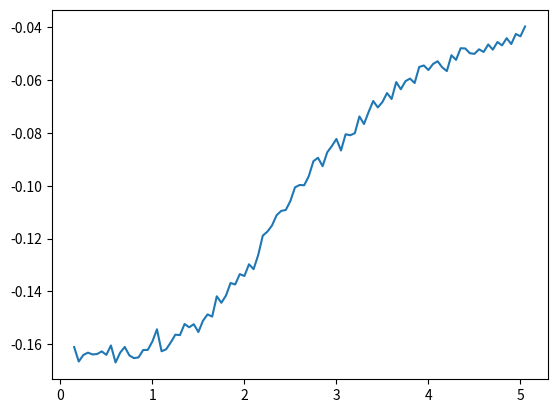

This chart was generated by the following Python code:
import random
import math
import matplotlib.pyplot as plot


class IsingModel:

    def __init__(self, linear_size, sum_threshold, exchange_interaction, temperature) -> None:
        self._linear_size = linear_size
        self._sum_threshold = sum_threshold
        self._step = 0
        self._temperature = temperature
        self._exchange_interaction = exchange_interaction
        self._spins = [[random.choice((1, -1)) for _ in range(linear_size)] for _ in range(linear_size)]
        self._sum_energy = 0
        self._figure = None
        self._matrix = None
        self._plot_initialized = False

    def _neighbour_spins_sum(self, i, j):
        up = i - 1 if i > 0 else self._linear_size - 1
        down = i + 1 if i < self._linear_size - 1 else 0
        left = j - 1 if j > 0 else self._linear_size - 1
        right = j + 1 if j < self._linear_size - 1 else 0
        return self._spins[i][left] + self._spins[i][right] + self._spins[up][j] + self._spins[down][j]

    def mc_step(self):
        self._step += 1
        i = random.randrange(self._linear_size)
        j = random.randrange(self._linear_size)
        d_e = 2 * self._exchange_interaction * self._spins[i][j] * self._neighbour_spins_sum(i, j)
        if d_e <= 0 or random.random() <= math.exp(-d_e / self._temperature):
            self._spins[i][j] *= -1
            if self._step > self._sum_threshold:
                self._sum_energy += d_e

    def _initialize_plot(self):
        plot.ion()
        self._figure = plot.figure()
        ax = self._figure.add_subplot(111)
        self._matrix = ax.matshow(self._spins)

    def plot_state(self, fps):
        if self._step % fps == 0:
            if not self._plot_initialized:
                self._initialize_plot()
                self._plot_initialized = True
            self._matrix.set_data(self._spins)
            self._figure.canvas.draw()

    @property
    def average_energy(self):
        return self._sum_energy / (self._step - self._sum_threshold)


class Plotter:

    def __init__(self, iterations_number, lattice_size, sum_threshold, t_0, t_1, step, draw_spins) -> None:
        self._iterations_number = iterations_number
        self._lattice_size = lattice_size
        self._sum_threshold = sum_threshold
        self._t_0 = t_0
        self._t_1 = t_1
        self._step = step
        self._draw_spins = draw_spins

    def run(self):
        t = self._t_0
        x = []
        y = []
        for _ in range(int((self._t_1 - self._t_0) / self._step) + 1):
            im = IsingModel(self._lattice_size, self._sum_threshold, 1, t)
            for k in range(self._iterations_number):
                im.mc_step()
                if self._draw_spins:
                    im.plot_state(1000)
            t += self._step
            x.append(t)
            y.append(im.average_energy)
        plot.plot(x, y)
        plot.show()


Plotter(100000, 100, 0, 0.1, 5, 0.05, False).run()
